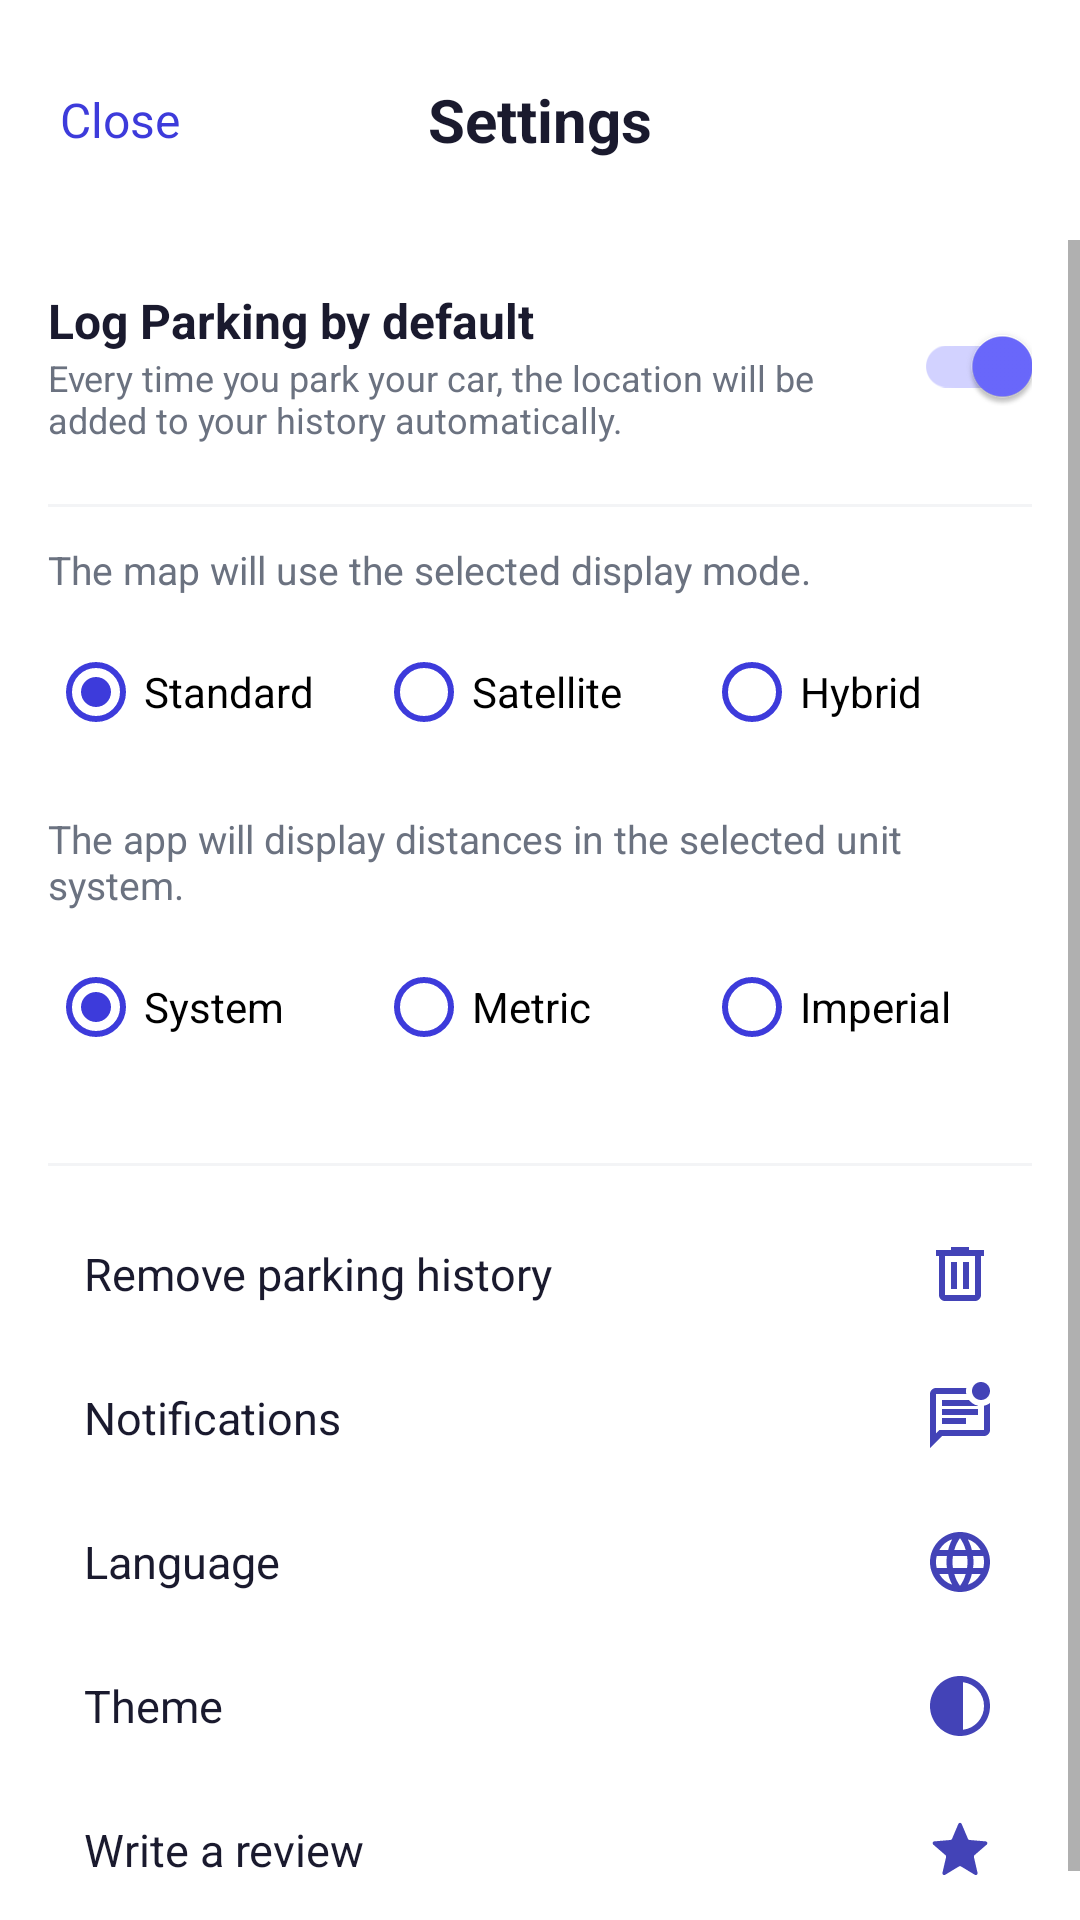

Layout XML and referenced resources for this Android screen:
<!-- AndroidManifest.xml: application theme Theme.ParkMate -->
<!-- res/layout/activity_settings.xml -->
<?xml version="1.0" encoding="utf-8"?>
<LinearLayout xmlns:android="http://schemas.android.com/apk/res/android"
    android:layout_width="match_parent"
    android:layout_height="match_parent"
    android:orientation="vertical"
    android:background="@color/white">

    
    <LinearLayout
        android:layout_width="match_parent"
        android:layout_height="wrap_content"
        android:orientation="horizontal"
        android:padding="16dp"
        android:gravity="center_vertical">

        <TextView
            android:id="@+id/tvClose"
            android:layout_width="wrap_content"
            android:layout_height="wrap_content"
            android:minWidth="48dp"
            android:minHeight="48dp"
            android:gravity="center"
            android:text="@string/close"
            android:textColor="@color/primary"
            android:textSize="16sp"
            android:clickable="true"
            android:focusable="true"/>

        <TextView
            android:layout_width="0dp"
            android:layout_height="wrap_content"
            android:layout_weight="1"
            android:text="@string/settings"
            android:textSize="20sp"
            android:textStyle="bold"
            android:textColor="@color/text_primary"
            android:gravity="center"/>

        <View
            android:layout_width="48dp"
            android:layout_height="48dp"/>

    </LinearLayout>

    <ScrollView
        android:layout_width="match_parent"
        android:layout_height="0dp"
        android:layout_weight="1">

        <LinearLayout
            android:layout_width="match_parent"
            android:layout_height="wrap_content"
            android:orientation="vertical"
            android:padding="16dp">

            
            <LinearLayout
                android:layout_width="match_parent"
                android:layout_height="wrap_content"
                android:orientation="horizontal"
                android:gravity="center_vertical"
                android:layout_marginBottom="8dp">

                <LinearLayout
                    android:layout_width="0dp"
                    android:layout_height="wrap_content"
                    android:layout_weight="1"
                    android:orientation="vertical">

                    <TextView
                        android:layout_width="wrap_content"
                        android:layout_height="wrap_content"
                        android:text="@string/log_parking_default"
                        android:textSize="16sp"
                        android:textStyle="bold"
                        android:textColor="@color/text_primary"/>

                    <TextView
                        android:layout_width="wrap_content"
                        android:layout_height="wrap_content"
                        android:text="@string/log_parking_desc"
                        android:textSize="12sp"
                        android:textColor="@color/text_secondary"/>

                </LinearLayout>

                <androidx.appcompat.widget.SwitchCompat
                    android:id="@+id/switchLogParking"
                    android:layout_width="wrap_content"
                    android:layout_height="wrap_content"
                    android:checked="true"
                    android:contentDescription="@string/log_parking_default"/>

            </LinearLayout>

            <View android:layout_width="match_parent" android:layout_height="1dp"
                android:background="@color/divider" android:layout_marginVertical="12dp"/>

            
            <TextView
                android:layout_width="wrap_content"
                android:layout_height="wrap_content"
                android:text="@string/map_mode_desc"
                android:textSize="13sp"
                android:textColor="@color/text_secondary"
                android:layout_marginBottom="8dp"/>

            <RadioGroup
                android:id="@+id/rgMapMode"
                android:layout_width="match_parent"
                android:layout_height="wrap_content"
                android:orientation="horizontal"
                android:layout_marginBottom="16dp">

                <RadioButton android:id="@+id/rbStandard"
                    android:layout_width="0dp"
                    android:layout_height="wrap_content"
                    android:layout_weight="1"
                    android:text="@string/standard"
                    android:checked="true"
                    android:buttonTint="@color/primary"/>

                <RadioButton android:id="@+id/rbSatellite"
                    android:layout_width="0dp"
                    android:layout_height="wrap_content"
                    android:layout_weight="1"
                    android:text="@string/satellite"
                    android:buttonTint="@color/primary"/>

                <RadioButton android:id="@+id/rbHybrid"
                    android:layout_width="0dp"
                    android:layout_height="wrap_content"
                    android:layout_weight="1"
                    android:text="@string/hybrid"
                    android:buttonTint="@color/primary"/>

            </RadioGroup>

            
            <TextView
                android:layout_width="wrap_content"
                android:layout_height="wrap_content"
                android:text="@string/distance_units_desc"
                android:textSize="13sp"
                android:textColor="@color/text_secondary"
                android:layout_marginBottom="8dp"/>

            <RadioGroup
                android:id="@+id/rgUnits"
                android:layout_width="match_parent"
                android:layout_height="wrap_content"
                android:orientation="horizontal"
                android:layout_marginBottom="16dp">

                <RadioButton android:id="@+id/rbSystem"
                    android:layout_width="0dp"
                    android:layout_height="wrap_content"
                    android:layout_weight="1"
                    android:text="@string/system_unit"
                    android:checked="true"
                    android:buttonTint="@color/primary"/>

                <RadioButton android:id="@+id/rbMetric"
                    android:layout_width="0dp"
                    android:layout_height="wrap_content"
                    android:layout_weight="1"
                    android:text="@string/metric"
                    android:buttonTint="@color/primary"/>

                <RadioButton android:id="@+id/rbImperial"
                    android:layout_width="0dp"
                    android:layout_height="wrap_content"
                    android:layout_weight="1"
                    android:text="@string/imperial"
                    android:buttonTint="@color/primary"/>

            </RadioGroup>

            <View android:layout_width="match_parent" android:layout_height="1dp"
                android:background="@color/divider" android:layout_marginVertical="12dp"/>

            
            <LinearLayout android:id="@+id/itemHistory"
                android:layout_width="match_parent" android:layout_height="wrap_content"
                android:orientation="horizontal" android:gravity="center_vertical"
                android:padding="12dp" android:clickable="true" android:focusable="true">
                <TextView android:layout_width="0dp" android:layout_height="wrap_content"
                    android:layout_weight="1" android:text="@string/remove_history"
                    android:textSize="15sp" android:textColor="@color/text_primary"/>
                <ImageView android:layout_width="24dp" android:layout_height="24dp"
                    android:src="@drawable/remove_history"
                    android:contentDescription="@string/delete"/>
            </LinearLayout>

            <LinearLayout android:id="@+id/itemNotifications"
                android:layout_width="match_parent" android:layout_height="wrap_content"
                android:orientation="horizontal" android:gravity="center_vertical"
                android:padding="12dp" android:clickable="true" android:focusable="true">
                <TextView android:layout_width="0dp" android:layout_height="wrap_content"
                    android:layout_weight="1" android:text="@string/notifications"
                    android:textSize="15sp" android:textColor="@color/text_primary"/>
                <ImageView android:layout_width="24dp" android:layout_height="24dp"
                    android:src="@drawable/notification"
                    android:contentDescription="@string/notifications"/>
            </LinearLayout>

            <LinearLayout android:id="@+id/itemLanguage"
                android:layout_width="match_parent" android:layout_height="wrap_content"
                android:orientation="horizontal" android:gravity="center_vertical"
                android:padding="12dp" android:clickable="true" android:focusable="true">
                <TextView android:layout_width="0dp" android:layout_height="wrap_content"
                    android:layout_weight="1" android:text="@string/language"
                    android:textSize="15sp" android:textColor="@color/text_primary"/>
                <ImageView android:layout_width="24dp" android:layout_height="24dp"
                    android:src="@drawable/language"
                    android:contentDescription="@string/language"/>
            </LinearLayout>

            <LinearLayout android:id="@+id/itemTheme"
                android:layout_width="match_parent" android:layout_height="wrap_content"
                android:orientation="horizontal" android:gravity="center_vertical"
                android:padding="12dp" android:clickable="true" android:focusable="true">
                <TextView android:layout_width="0dp" android:layout_height="wrap_content"
                    android:layout_weight="1" android:text="@string/theme"
                    android:textSize="15sp" android:textColor="@color/text_primary"/>
                <ImageView android:layout_width="24dp" android:layout_height="24dp"
                    android:src="@drawable/theme"
                    android:contentDescription="@string/theme"/>
            </LinearLayout>

            <LinearLayout android:id="@+id/itemReview"
                android:layout_width="match_parent" android:layout_height="wrap_content"
                android:orientation="horizontal" android:gravity="center_vertical"
                android:padding="12dp" android:clickable="true" android:focusable="true">
                <TextView android:layout_width="0dp" android:layout_height="wrap_content"
                    android:layout_weight="1" android:text="@string/write_review"
                    android:textSize="15sp" android:textColor="@color/text_primary"/>
                <ImageView android:layout_width="24dp" android:layout_height="24dp"
                    android:src="@drawable/review"
                    android:contentDescription="@string/review"/>
            </LinearLayout>

        </LinearLayout>
    </ScrollView>
</LinearLayout>
<!-- resources referenced by this layout -->
<resources>
  <color name="divider">#F3F4F6</color>
  <color name="primary">#3D3BDB</color>
  <color name="text_primary">#1A1A2E</color>
  <color name="text_secondary">#6B7280</color>
  <color name="white">#FFFFFF</color>
  <!-- drawable remove_history (drawable) -->
  <vector xmlns:android="http://schemas.android.com/apk/res/android"
      android:width="24dp"
      android:height="24dp"
      android:viewportWidth="24"
      android:viewportHeight="24">
    <path
        android:pathData="M7,21C6.45,21 5.979,20.804 5.588,20.413C5.196,20.021 5,19.55 5,19V6H4V4H9V3H15V4H20V6H19V19C19,19.55 18.804,20.021 18.413,20.413C18.021,20.804 17.55,21 17,21H7ZM17,6H7V19H17V6ZM9,17H11V8H9V17ZM13,17H15V8H13V17Z"
        android:fillColor="#4343B7"/>
  </vector>
  <!-- drawable review (drawable) -->
  <vector xmlns:android="http://schemas.android.com/apk/res/android"
      android:width="24dp"
      android:height="24dp"
      android:viewportWidth="24"
      android:viewportHeight="24">
    <path
        android:pathData="M7.039,20.268C6.585,20.542 6.025,20.135 6.145,19.619L7.369,14.327C7.419,14.11 7.345,13.884 7.177,13.738L3.071,10.179C2.67,9.831 2.884,9.173 3.412,9.127L8.84,8.656C9.061,8.637 9.254,8.497 9.341,8.292L11.447,3.308C11.654,2.819 12.346,2.819 12.553,3.308L14.659,8.292C14.746,8.497 14.939,8.637 15.16,8.656L20.588,9.127C21.116,9.173 21.33,9.831 20.929,10.179L16.823,13.738C16.655,13.884 16.581,14.11 16.631,14.327L17.855,19.619C17.975,20.135 17.415,20.542 16.961,20.268L12.31,17.462C12.119,17.347 11.881,17.347 11.69,17.462L7.039,20.268Z"
        android:fillColor="#4343B7"/>
  </vector>
  <string name="close">Close</string>
  <string name="delete">Delete</string>
  <string name="distance_units_desc">The app will display distances in the selected unit system.</string>
  <string name="hybrid">Hybrid</string>
  <string name="imperial">Imperial</string>
  <string name="language">Language</string>
  <string name="log_parking_default">Log Parking by default</string>
  <string name="log_parking_desc">Every time you park your car, the location will be added to your history automatically.</string>
  <string name="map_mode_desc">The map will use the selected display mode.</string>
  <string name="metric">Metric</string>
  <string name="notifications">Notifications</string>
  <string name="remove_history">Remove parking history</string>
  <string name="review">Review</string>
  <string name="satellite">Satellite</string>
  <string name="settings">Settings</string>
  <string name="standard">Standard</string>
  <string name="system_unit">System</string>
  <string name="theme">Theme</string>
  <string name="write_review">Write a review</string>
  <style name="Theme.ParkMate" parent="Theme.MaterialComponents.Light.NoActionBar">
          <item name="colorPrimary">@color/primary</item>
          <item name="colorPrimaryDark">@color/primary_dark</item>
          <item name="colorAccent">@color/primary_light</item>
          <item name="android:windowBackground">@color/white</item>
          <item name="android:statusBarColor">@color/primary</item>
          <item name="android:navigationBarColor">@color/white</item>
      </style>
  <color name="primary_dark">#2B29B8</color>
  <color name="primary_light">#6B69FF</color>
</resources>
